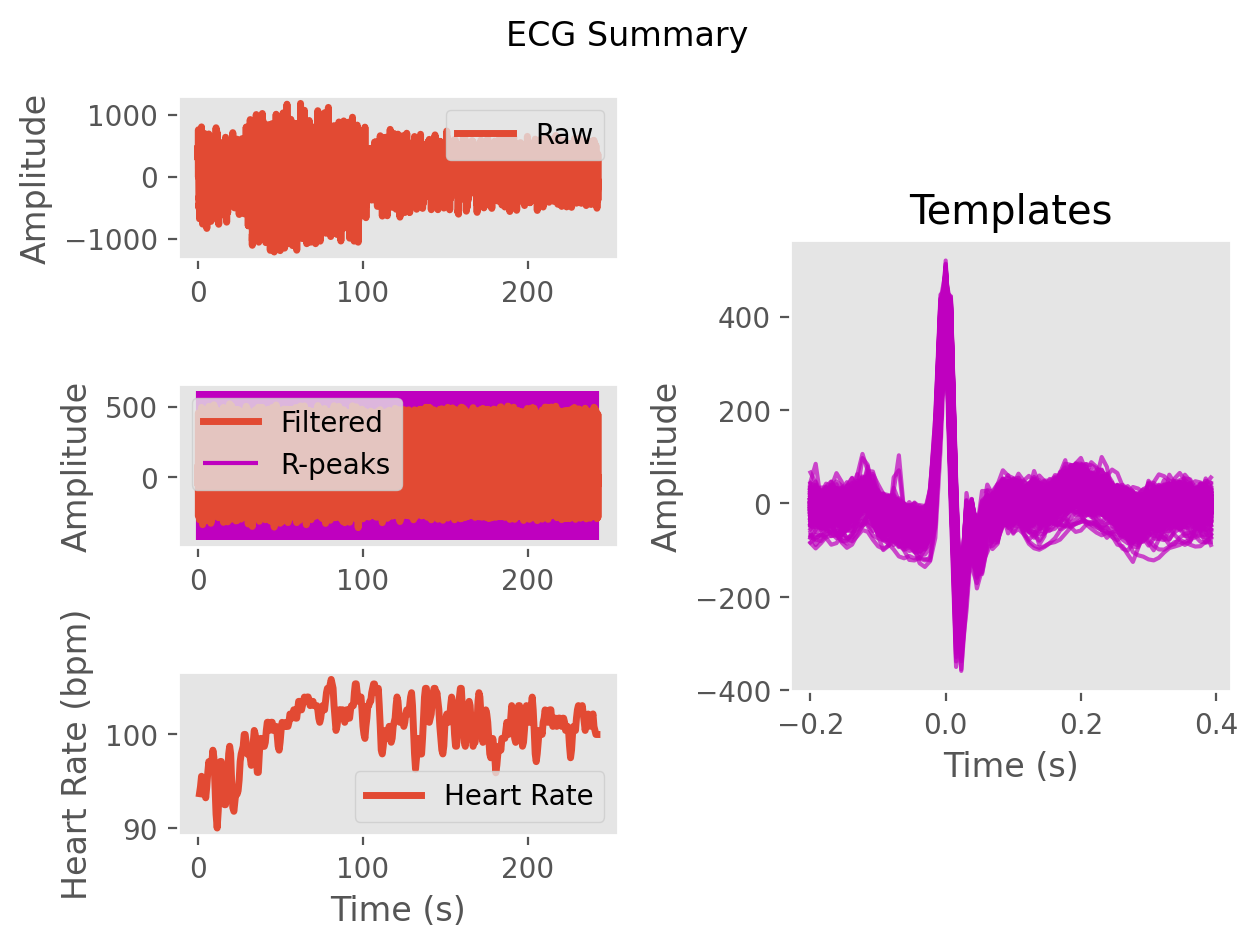

Values plotted in this chart, from the file beside it:
ECG, 21.410174437931204, 24.94917756075545, -10.642083633902239, -22.338116683766643, 2.4647582844401725, -17.319718627868788, -51.88770857678567, -5.2970167301389495, 44.79278487209679, 9.094151795227994, 5.985737292938616, 79.86710846918089, 73.7853684361703, -10.094320583121984, -9.548223601629736, 43.40354389999154, 27.17953498396582, -6.600612876279186, 16.20236785119547, 47.92397821304684, 37.791089469154116, -1.4590756226908255, -12.898013705957595
Time (s), 0.0, 0.007692, 0.01538, 0.02308, 0.03077, 0.03846, 0.04615, 0.05385, 0.06154, 0.06923, 0.07692, 0.08462, 0.09231, 0.1, 0.1077, 0.1154, 0.1231, 0.1308, 0.1385, 0.1462, 0.1538, 0.1615, 0.1692
Rpeaks, 53, 138, 218, 301, 383, 464, 547, 631, 715, 795, 875, 956, 1038, 1118, 1197, 1276, 1358, 1445, 1532, 1618, 1700, 1780, 1859
IBI Series, 637, 666, 668, 636, 648, 648, 634, 655, 661, 658, 632, 628, 639, 646, 628, 618, 620, 646, 683, 685, 676, 645, 627
Heart Rate, 96, 95, 95, 95, 95, 95, 95, 95, 96, 96, 97, 97, 95, 94, 94, 95, 95, 94, 94, 95, 96, 96, 95
